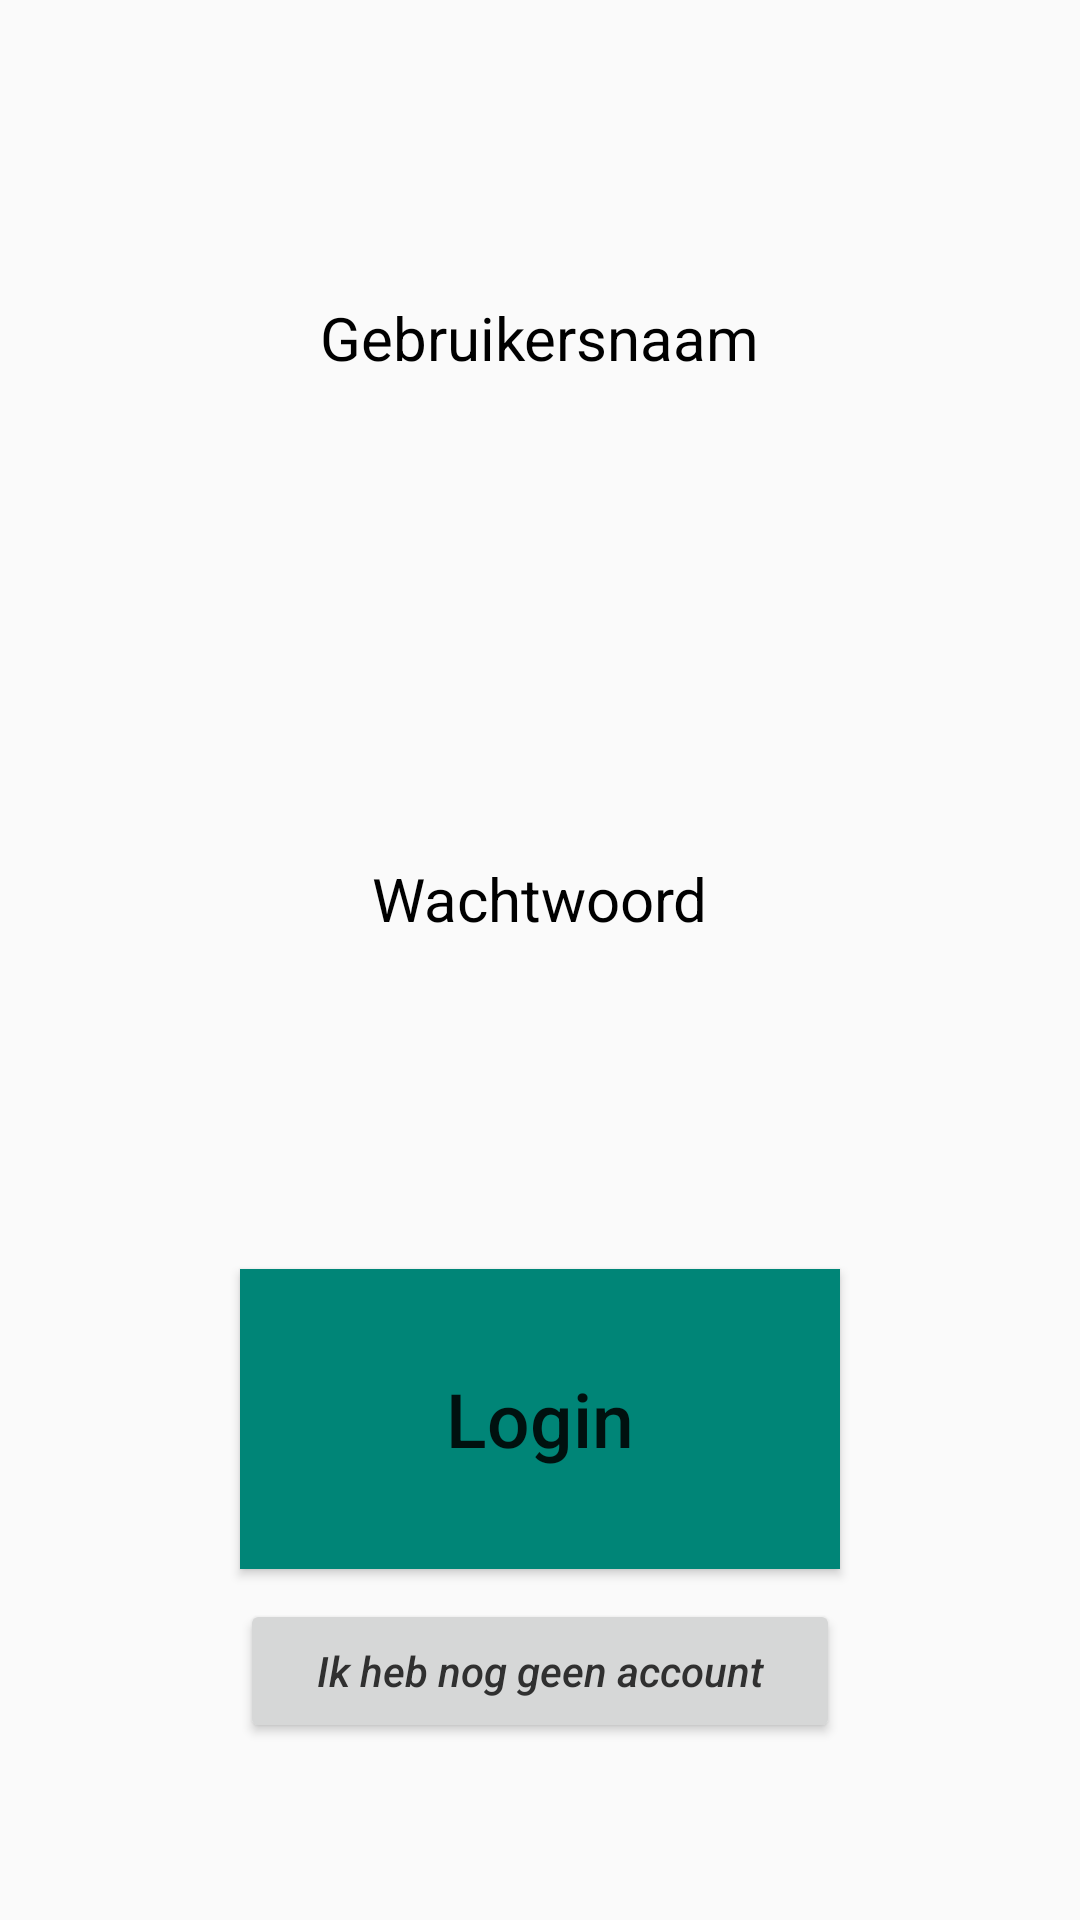

Reconstruct the res/layout file that produces this screen, plus the resources it refers to.
<!-- AndroidManifest.xml: application theme AppTheme -->
<!-- res/layout/activity_login.xml -->
<?xml version="1.0" encoding="utf-8"?>
<LinearLayout
    xmlns:android="http://schemas.android.com/apk/res/android"
    xmlns:app="http://schemas.android.com/apk/res-auto"
    xmlns:tools="http://schemas.android.com/tools"
    android:layout_width="match_parent"
    android:layout_height="match_parent"
    tools:context=".LoginActivity"
    android:orientation="vertical"
    android:id="@+id/login_screen">

    <TextView
        android:layout_width="wrap_content"
        android:layout_height="wrap_content"
        android:layout_gravity="center_horizontal"
        android:layout_margin="30dp"
        android:id="@+id/login_error_message"/>

    <TextView
        android:layout_width="wrap_content"
        android:layout_height="wrap_content"
        android:layout_gravity="center_horizontal"
        android:layout_marginTop="20dp"
        android:text="@string/login_label"
        android:textSize="20sp"
        android:textColor="@color/black"/>

    <EditText
        android:inputType="textNoSuggestions"
        android:layout_width="200dp"
        android:layout_height="50dp"
        android:layout_gravity="center_horizontal"
        android:layout_marginTop="10dp"
        android:id="@+id/loginField"
        android:background="@drawable/edittext_bg"/>

    <TextView
        android:layout_width="wrap_content"
        android:layout_height="wrap_content"
        android:layout_gravity="center_horizontal"
        android:layout_marginTop="100dp"
        android:text="@string/login_password"
        android:textSize="20sp"
        android:textColor="@color/black"/>

    <EditText
        android:inputType="textPassword"
        android:layout_width="200dp"
        android:layout_height="50dp"
        android:layout_gravity="center_horizontal"
        android:layout_marginTop="10dp"
        android:id="@+id/passwordField"
        android:background="@drawable/edittext_bg"/>

    <Button
        android:layout_width="200dp"
        android:layout_height="100dp"
        android:layout_gravity="center_horizontal"
        android:background="@color/colorPrimary"
        android:text="@string/login_button"
        android:textSize="25sp"
        android:textAllCaps="false"
        android:layout_marginTop="50dp"
        android:id="@+id/loginButton"/>

    <Button
        android:layout_width="200dp"
        android:layout_height="wrap_content"
        android:textStyle="italic"
        android:textColor="@color/darkgrey"
        android:text="@string/nog_geen_account"
        android:layout_gravity="center_horizontal"
        android:layout_marginTop="10dp"
        android:id="@+id/nog_geen_account_button"
        android:textAllCaps="false"/>


</LinearLayout>
<!-- resources referenced by this layout -->
<resources>
  <color name="black">#000000</color>
  <color name="colorPrimary">#008577</color>
  <color name="darkgrey">#303030</color>
  <string name="login_button">Login</string>
  <string name="login_label">Gebruikersnaam</string>
  <string name="login_password">Wachtwoord</string>
  <string name="nog_geen_account">Ik heb nog geen account</string>
  <style name="AppTheme" parent="Theme.AppCompat.Light.DarkActionBar">
          
          <item name="colorPrimary">@color/colorPrimary</item>
          <item name="colorPrimaryDark">@color/colorPrimaryDark</item>
          <item name="colorAccent">@color/colorAccent</item>
      </style>
  <color name="colorPrimaryDark">#00574B</color>
  <color name="colorAccent">#D81B60</color>
</resources>
